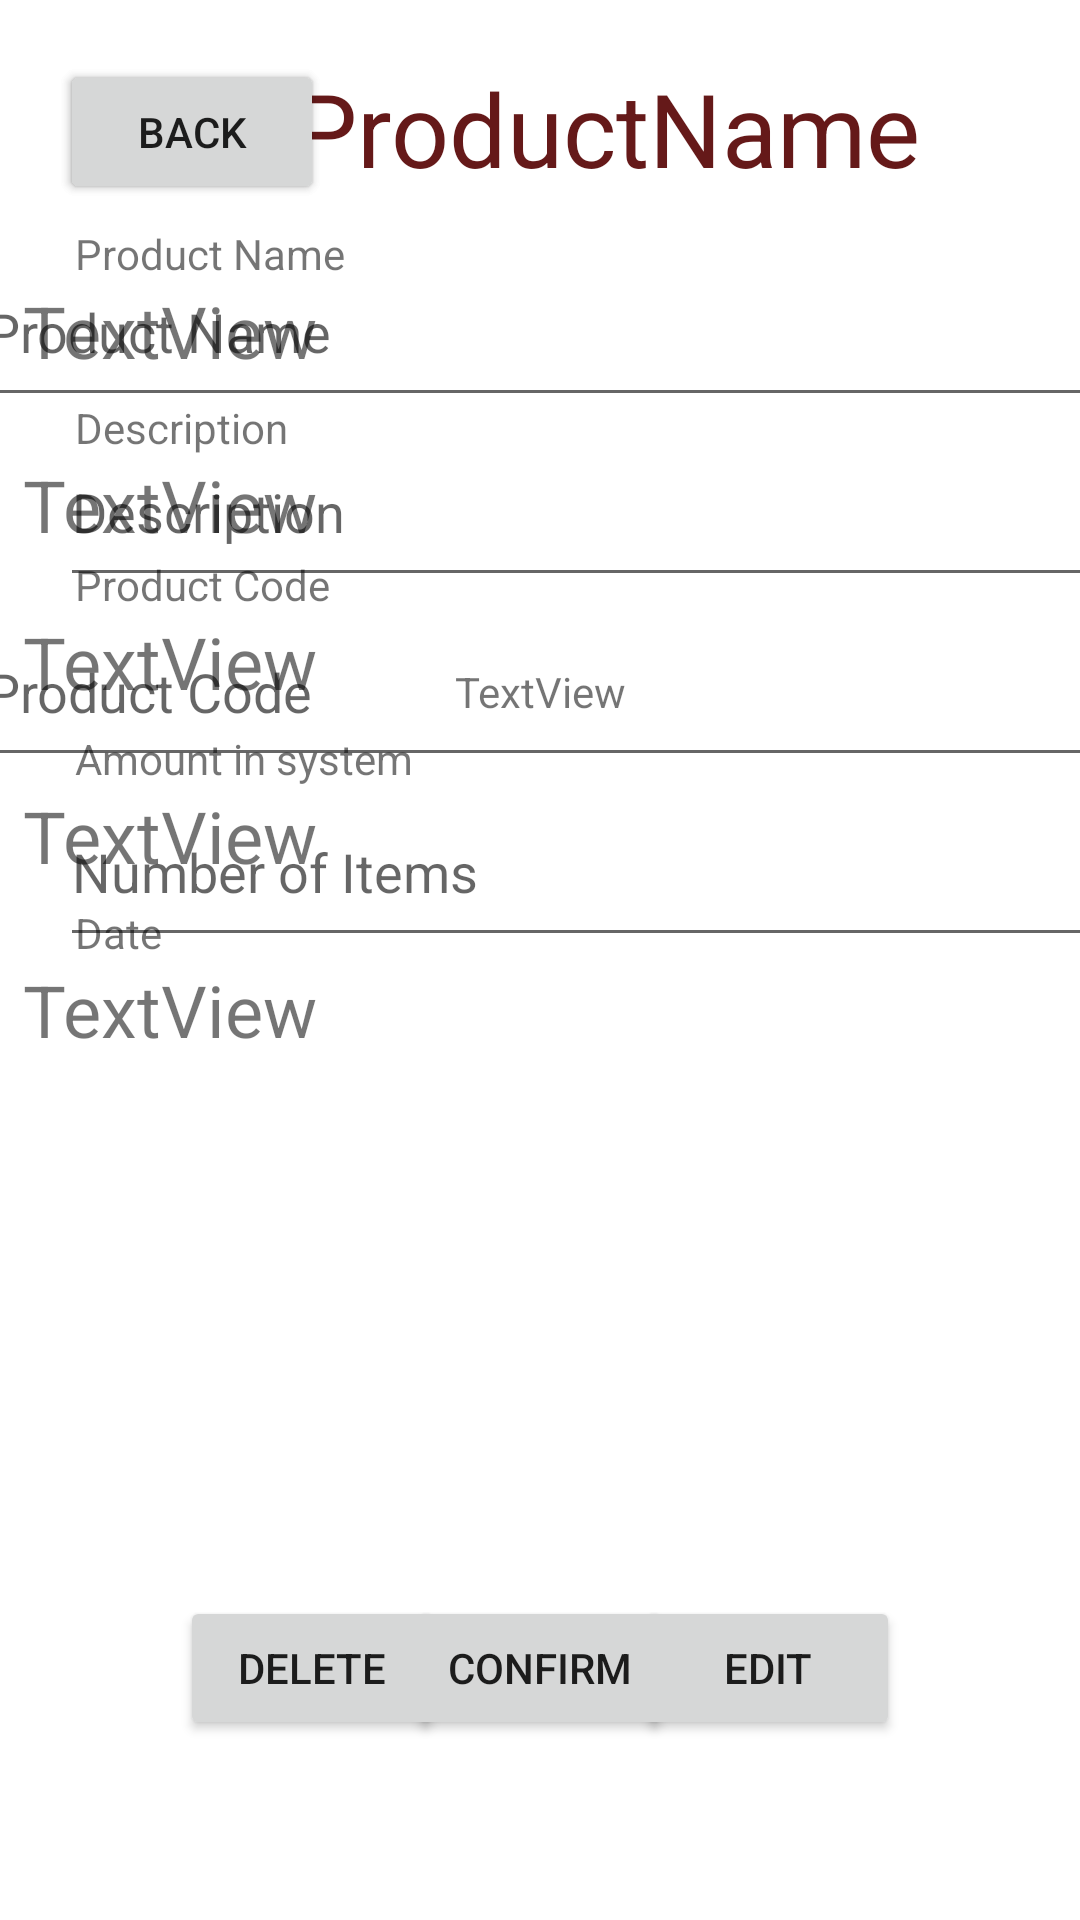

Layout XML and referenced resources for this Android screen:
<!-- AndroidManifest.xml: application theme Theme.InventoryApplication -->
<!-- res/layout/activity_product_page.xml -->
<?xml version="1.0" encoding="utf-8"?>
<androidx.constraintlayout.widget.ConstraintLayout xmlns:android="http://schemas.android.com/apk/res/android"
    xmlns:app="http://schemas.android.com/apk/res-auto"
    xmlns:tools="http://schemas.android.com/tools"
    android:layout_width="match_parent"
    android:layout_height="match_parent"
    tools:context=".ProductPageActivity">

    <Button
        android:id="@+id/backProductPage"
        android:layout_width="wrap_content"
        android:layout_height="48dp"
        android:layout_marginStart="20dp"
        android:layout_marginTop="20dp"
        android:text="@string/back"
        app:layout_constraintStart_toStartOf="parent"
        app:layout_constraintTop_toTopOf="parent"
        tools:ignore="DuplicateClickableBoundsCheck,DuplicateSpeakableTextCheck" />

    <TextView
        android:id="@+id/headerTextProductPage"
        android:layout_width="284dp"
        android:layout_height="49dp"
        android:layout_marginTop="20dp"
        android:layout_marginEnd="16dp"
        android:gravity="center_horizontal"
        android:text="ProductName"
        android:textAppearance="@style/TextAppearance.AppCompat.Display1"
        android:textColor="#651919"
        app:layout_constraintEnd_toEndOf="parent"
        app:layout_constraintHorizontal_bias="0.555"
        app:layout_constraintStart_toEndOf="@+id/backBrowseButton"
        app:layout_constraintTop_toTopOf="parent" />

    <TextView
        android:id="@+id/textViewProductPageName"
        android:layout_width="345dp"
        android:layout_height="38dp"
        android:layout_marginStart="20dp"
        android:layout_marginTop="25dp"
        android:layout_marginEnd="20dp"
        android:text="TextView"
        android:textSize="24sp"
        app:layout_constraintEnd_toEndOf="parent"
        app:layout_constraintStart_toStartOf="parent"
        app:layout_constraintTop_toBottomOf="@+id/headerTextProductPage" />

    <EditText
        android:id="@+id/editTextProductEditName"
        android:layout_width="378dp"
        android:layout_height="60dp"
        android:layout_marginStart="10dp"
        android:layout_marginTop="10dp"
        android:layout_marginEnd="10dp"
        android:autofillHints=""
        android:ems="10"
        android:hint="Product Name"
        android:inputType="textPersonName"
        android:minHeight="48dp"
        app:layout_constraintEnd_toEndOf="parent"
        app:layout_constraintStart_toStartOf="parent"
        app:layout_constraintTop_toBottomOf="@+id/headerTextProductPage" />

    <TextView
        android:id="@+id/textViewProductPageDesc"
        android:layout_width="345dp"
        android:layout_height="wrap_content"
        android:layout_marginStart="20dp"
        android:layout_marginTop="20dp"
        android:layout_marginEnd="20dp"
        android:text="TextView"
        android:textSize="24sp"
        app:layout_constraintEnd_toEndOf="parent"
        app:layout_constraintStart_toStartOf="parent"
        app:layout_constraintTop_toBottomOf="@+id/textViewProductPageName" />

    <EditText
        android:id="@+id/editTextProductEditDesc"
        android:layout_width="378dp"
        android:layout_height="60dp"
        android:layout_marginStart="20dp"
        android:layout_marginEnd="20dp"
        android:autofillHints=""
        android:ems="10"
        android:hint="Description"
        android:inputType="textPersonName"
        android:minHeight="48dp"
        app:layout_constraintEnd_toEndOf="parent"
        app:layout_constraintHorizontal_bias="0.0"
        app:layout_constraintStart_toStartOf="parent"
        app:layout_constraintTop_toBottomOf="@+id/editTextProductEditName" />

    <TextView
        android:id="@+id/textViewProductPageCode"
        android:layout_width="345dp"
        android:layout_height="38dp"
        android:layout_marginStart="20dp"
        android:layout_marginTop="20dp"
        android:layout_marginEnd="20dp"
        android:text="TextView"
        android:textSize="24sp"
        app:layout_constraintEnd_toEndOf="parent"
        app:layout_constraintStart_toStartOf="parent"
        app:layout_constraintTop_toBottomOf="@+id/textViewProductPageDesc" />

    <EditText
        android:id="@+id/editTextProductEditCode"
        android:layout_width="378dp"
        android:layout_height="60dp"
        android:layout_marginStart="20dp"
        android:layout_marginEnd="20dp"
        android:autofillHints=""
        android:ems="10"
        android:hint="Product Code"
        android:inputType="textPersonName"
        android:minHeight="48dp"
        app:layout_constraintEnd_toEndOf="parent"
        app:layout_constraintStart_toStartOf="parent"
        app:layout_constraintTop_toBottomOf="@+id/editTextProductEditDesc" />

    <TextView
        android:id="@+id/textViewProductPageNumItems"
        android:layout_width="345dp"
        android:layout_height="38dp"
        android:layout_marginStart="20dp"
        android:layout_marginTop="20dp"
        android:layout_marginEnd="20dp"
        android:text="TextView"
        android:textSize="24sp"
        app:layout_constraintEnd_toEndOf="parent"
        app:layout_constraintStart_toStartOf="parent"
        app:layout_constraintTop_toBottomOf="@+id/textViewProductPageCode" />

    <EditText
        android:id="@+id/editTextProductEditAmount"
        android:layout_width="378dp"
        android:layout_height="60dp"
        android:layout_marginStart="20dp"
        android:layout_marginEnd="20dp"
        android:autofillHints=""
        android:ems="10"
        android:hint="Number of Items"
        android:inputType="textPersonName"
        android:minHeight="48dp"
        app:layout_constraintEnd_toEndOf="parent"
        app:layout_constraintHorizontal_bias="0.0"
        app:layout_constraintStart_toStartOf="parent"
        app:layout_constraintTop_toBottomOf="@+id/editTextProductEditCode" />

    <TextView
        android:id="@+id/textViewProductPageDateAdded"
        android:layout_width="345dp"
        android:layout_height="38dp"
        android:layout_marginStart="20dp"
        android:layout_marginTop="20dp"
        android:layout_marginEnd="20dp"
        android:text="TextView"
        android:textSize="24sp"
        app:layout_constraintEnd_toEndOf="parent"
        app:layout_constraintStart_toStartOf="parent"
        app:layout_constraintTop_toBottomOf="@+id/textViewProductPageNumItems" />

    <Button
        android:id="@+id/buttonProductPageDelete"
        android:layout_width="wrap_content"
        android:layout_height="wrap_content"
        android:layout_marginStart="60dp"
        android:layout_marginBottom="60dp"
        android:onClick="deleteProduct"
        android:text="Delete"
        app:layout_constraintBottom_toBottomOf="parent"
        app:layout_constraintStart_toStartOf="parent" />

    <Button
        android:id="@+id/buttonProductEditConfirm"
        android:layout_width="wrap_content"
        android:layout_height="wrap_content"
        android:layout_marginStart="140dp"
        android:layout_marginEnd="140dp"
        android:layout_marginBottom="60dp"
        android:onClick="ConfirmEdits"
        android:text="Confirm"
        app:layout_constraintBottom_toBottomOf="parent"
        app:layout_constraintEnd_toEndOf="parent"
        app:layout_constraintStart_toStartOf="parent" />

    <Button
        android:id="@+id/buttonProductPageEdit"
        android:layout_width="wrap_content"
        android:layout_height="wrap_content"
        android:layout_marginEnd="60dp"
        android:layout_marginBottom="60dp"
        android:onClick="editProductCall"
        android:text="Edit"
        app:layout_constraintBottom_toBottomOf="parent"
        app:layout_constraintEnd_toEndOf="parent" />

    <Button
        android:id="@+id/backButtonProductPage"
        android:layout_width="wrap_content"
        android:layout_height="48dp"
        android:layout_marginStart="20dp"
        android:layout_marginTop="20dp"
        android:onClick="backButtonProductPage"
        android:text="@string/back"
        app:layout_constraintStart_toStartOf="parent"
        app:layout_constraintTop_toTopOf="parent" />

    <TextView
        android:id="@+id/textViewNameName"
        android:layout_width="wrap_content"
        android:layout_height="wrap_content"
        android:layout_marginStart="25dp"
        android:text="Product Name"
        app:layout_constraintBottom_toTopOf="@+id/textViewProductPageName"
        app:layout_constraintStart_toStartOf="parent" />

    <TextView
        android:id="@+id/textViewDescDesc"
        android:layout_width="wrap_content"
        android:layout_height="wrap_content"
        android:layout_marginStart="25dp"
        android:text="Description"
        app:layout_constraintBottom_toTopOf="@+id/textViewProductPageDesc"
        app:layout_constraintStart_toStartOf="parent" />

    <TextView
        android:id="@+id/textViewCodeCode"
        android:layout_width="wrap_content"
        android:layout_height="wrap_content"
        android:layout_marginStart="25dp"
        android:text="Product Code"
        app:layout_constraintBottom_toTopOf="@+id/textViewProductPageCode"
        app:layout_constraintStart_toStartOf="parent" />

    <TextView
        android:id="@+id/textViewNumberItemsText"
        android:layout_width="wrap_content"
        android:layout_height="wrap_content"
        android:layout_marginStart="25dp"
        android:text="Amount in system"
        app:layout_constraintBottom_toTopOf="@+id/textViewProductPageNumItems"
        app:layout_constraintStart_toStartOf="parent" />

    <TextView
        android:id="@+id/textViewDateDate"
        android:layout_width="wrap_content"
        android:layout_height="wrap_content"
        android:layout_marginStart="25dp"
        android:text="Date"
        app:layout_constraintBottom_toTopOf="@+id/textViewProductPageDateAdded"
        app:layout_constraintStart_toStartOf="parent" />

    <TextView
        android:id="@+id/textViewProductPageStatus"
        android:layout_width="wrap_content"
        android:layout_height="wrap_content"
        android:layout_marginStart="100dp"
        android:layout_marginEnd="100dp"
        android:layout_marginBottom="400dp"
        android:text="TextView"
        app:layout_constraintBottom_toBottomOf="parent"
        app:layout_constraintEnd_toEndOf="parent"
        app:layout_constraintStart_toStartOf="parent" />

    <TextView
        android:id="@+id/textViewProductPageEditStatus"
        android:layout_width="wrap_content"
        android:layout_height="wrap_content"
        android:layout_marginStart="100dp"
        android:layout_marginEnd="100dp"
        android:layout_marginBottom="10dp"
        app:layout_constraintBottom_toTopOf="@+id/buttonProductEditConfirm"
        app:layout_constraintEnd_toEndOf="parent"
        app:layout_constraintStart_toStartOf="parent" />

</androidx.constraintlayout.widget.ConstraintLayout>
<!-- resources referenced by this layout -->
<resources>
  <string name="back">Back</string>
  <style name="Theme.InventoryApplication" parent="Theme.MaterialComponents.DayNight.DarkActionBar">
          
          <item name="colorPrimary">@color/purple_500</item>
          <item name="colorPrimaryVariant">@color/purple_700</item>
          <item name="colorOnPrimary">@color/white</item>
          
          <item name="colorSecondary">@color/teal_200</item>
          <item name="colorSecondaryVariant">@color/teal_700</item>
          <item name="colorOnSecondary">@color/black</item>
          
          <item name="android:statusBarColor" tools:targetApi="l">?attr/colorPrimaryVariant</item>
          
      </style>
  <!-- not gathered from this repository: default colours our renderer supplied (Android Studio template values) -->
  <color name="purple_500">#FF6200EE</color>
  <color name="purple_700">#FF3700B3</color>
  <color name="teal_200">#FF03DAC5</color>
  <color name="teal_700">#FF018786</color>
  <color name="black">#FF000000</color>
  <color name="white">#FFFFFFFF</color>
</resources>
